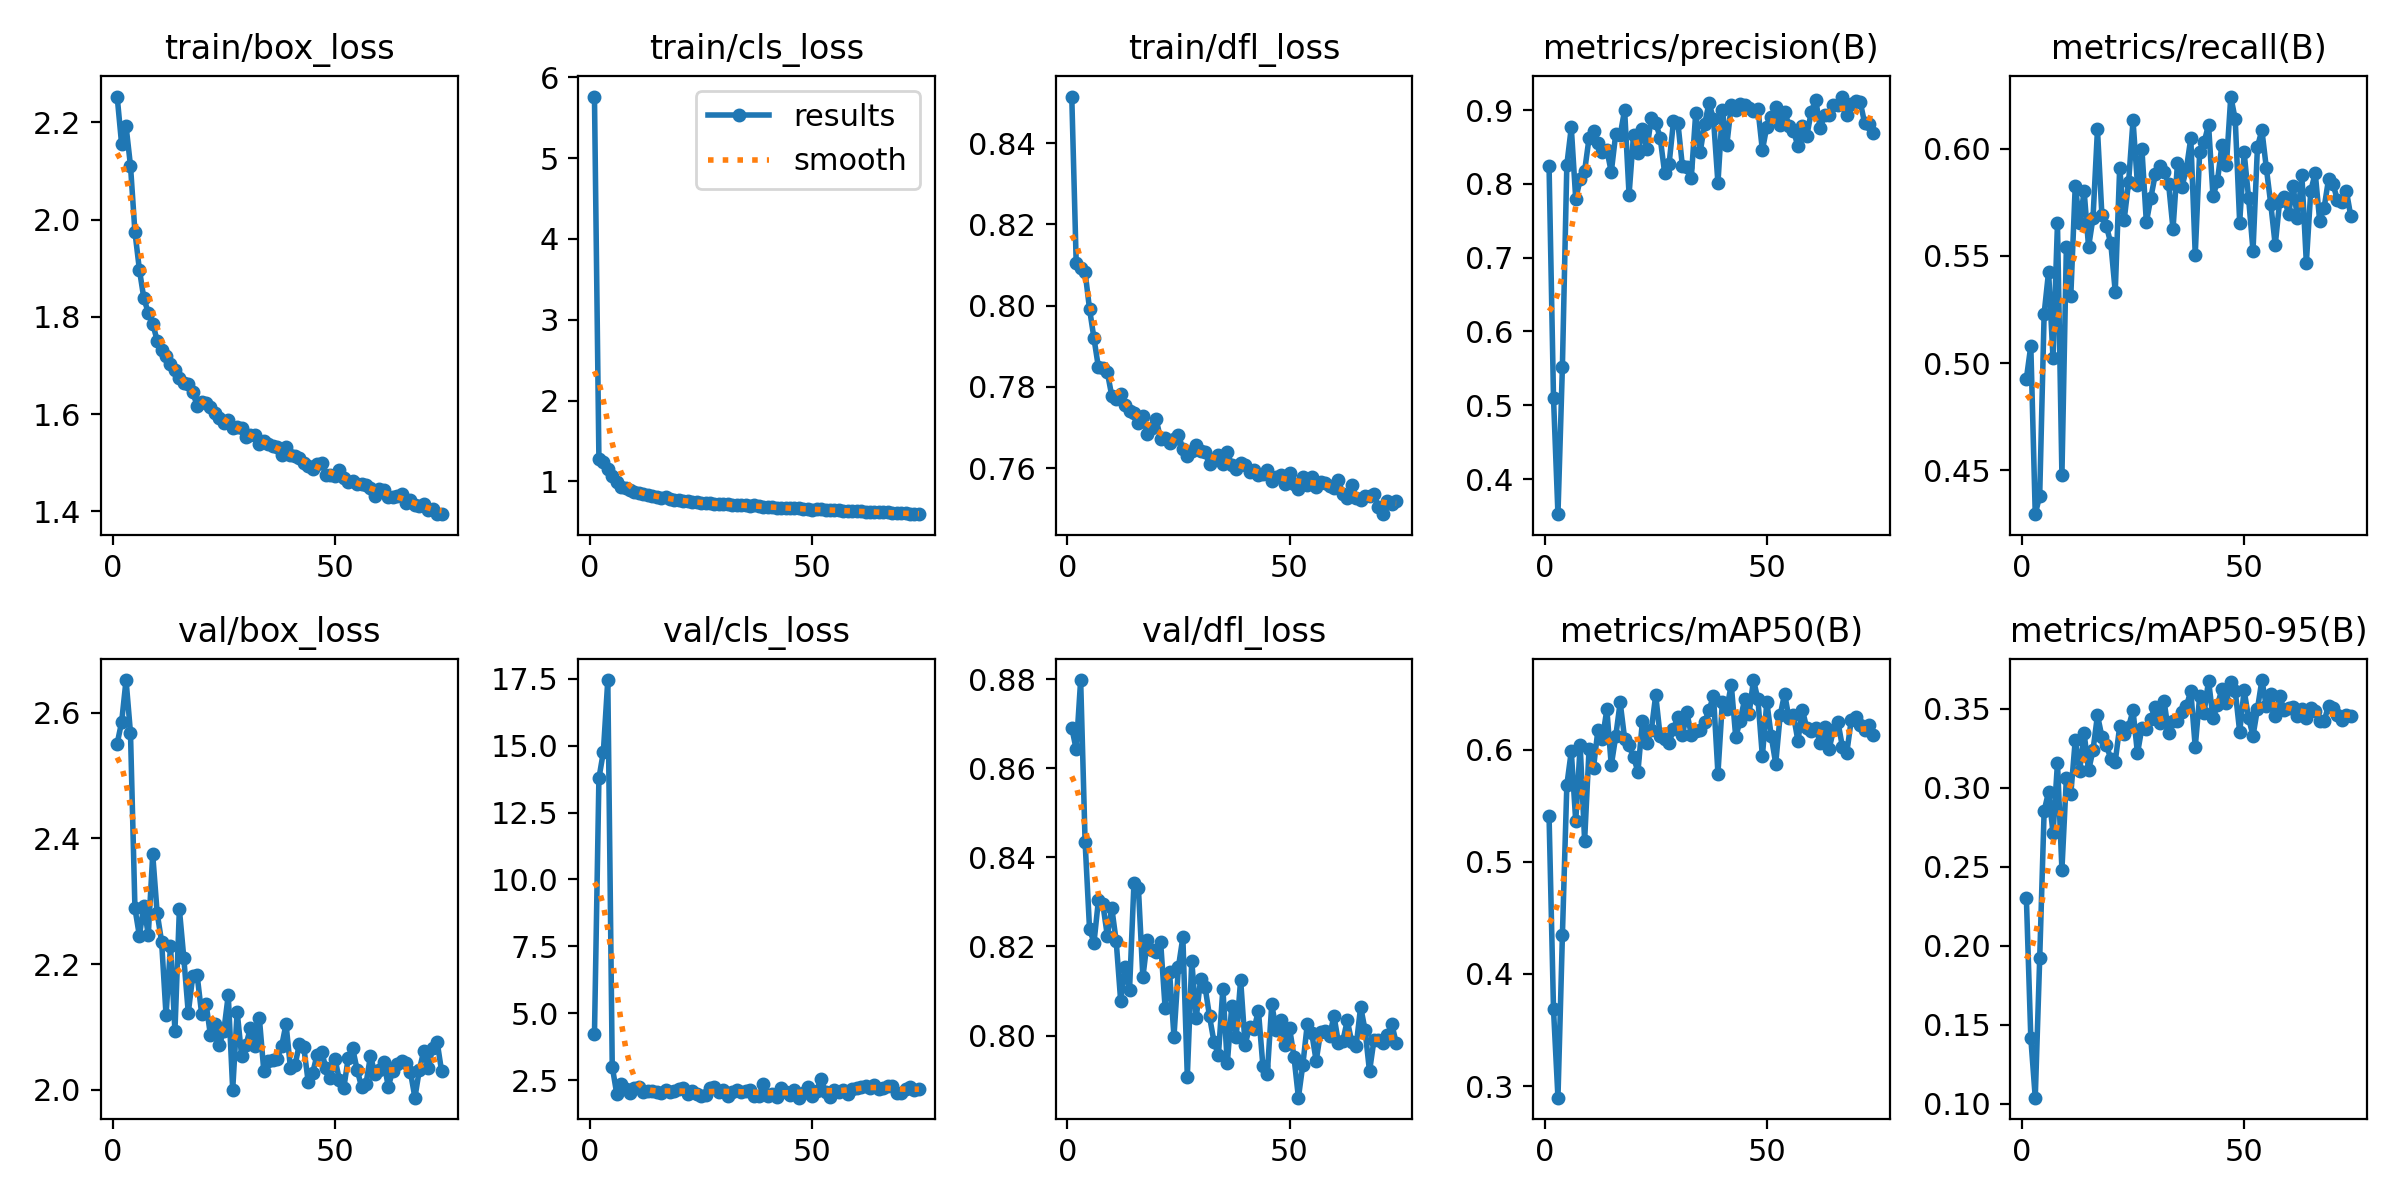

Source data for this figure (header and first rows):
epoch, time, train/box_loss, train/cls_loss, train/dfl_loss, metrics/precision(B), metrics/recall(B), metrics/mAP50(B), metrics/mAP50-95(B), val/box_loss, val/cls_loss, val/dfl_loss, lr/pg0, lr/pg1, lr/pg2, lr/pg3, lr/pg4, lr/pg5, lr/pg6, lr/pg7
1, 120.6, 2.253, 5.761, 0.8514, 0.8236, 0.4926, 0.5404, 0.2303, 2.551, 4.218, 0.8691, 0.009901, 0.0033, 0.009901, 0.0033, 0.009901, 0.0033, 0.009901, 0.0033
2, 209, 2.155, 1.283, 0.8104, 0.5101, 0.508, 0.3684, 0.1416, 2.585, 13.78, 0.8642, 0.0197, 0.006568, 0.0197, 0.006568, 0.0197, 0.006568, 0.0197, 0.006568
3, 298.9, 2.192, 1.237, 0.8092, 0.3525, 0.4295, 0.2896, 0.1038, 2.652, 14.76, 0.8798, 0.02931, 0.00977, 0.02931, 0.00977, 0.02931, 0.00977, 0.02931, 0.00977
4, 389, 2.11, 1.159, 0.8082, 0.5525, 0.438, 0.4345, 0.1919, 2.567, 17.45, 0.8435, 0.02911, 0.009703, 0.02911, 0.009703, 0.02911, 0.009703, 0.02911, 0.009703
5, 476, 1.974, 1.062, 0.7992, 0.8259, 0.5231, 0.5684, 0.2852, 2.289, 3.008, 0.8239, 0.02881, 0.009604, 0.02881, 0.009604, 0.02881, 0.009604, 0.02881, 0.009604
6, 562.9, 1.897, 0.9887, 0.7919, 0.8765, 0.5426, 0.5985, 0.2973, 2.245, 1.999, 0.8209, 0.02851, 0.009505, 0.02851, 0.009505, 0.02851, 0.009505, 0.02851, 0.009505
7, 649.9, 1.838, 0.9372, 0.7848, 0.7796, 0.5022, 0.5362, 0.2711, 2.292, 2.374, 0.8304, 0.02822, 0.009406, 0.02822, 0.009406, 0.02822, 0.009406, 0.02822, 0.009406
8, 736, 1.809, 0.9141, 0.7847, 0.8062, 0.5652, 0.6037, 0.3157, 2.246, 2.162, 0.8295, 0.02792, 0.009307, 0.02792, 0.009307, 0.02792, 0.009307, 0.02792, 0.009307
9, 821.8, 1.786, 0.8996, 0.7836, 0.8174, 0.4477, 0.5189, 0.2482, 2.374, 2.031, 0.8224, 0.02762, 0.009208, 0.02762, 0.009208, 0.02762, 0.009208, 0.02762, 0.009208
10, 908.6, 1.751, 0.8686, 0.7778, 0.8622, 0.554, 0.6004, 0.3058, 2.281, 2.224, 0.8287, 0.02733, 0.009109, 0.02733, 0.009109, 0.02733, 0.009109, 0.02733, 0.009109
11, 995.8, 1.731, 0.8573, 0.7771, 0.8714, 0.5314, 0.5838, 0.2959, 2.236, 2.255, 0.8212, 0.02703, 0.00901, 0.02703, 0.00901, 0.02703, 0.00901, 0.02703, 0.00901
12, 1083, 1.719, 0.8415, 0.7782, 0.8559, 0.5828, 0.6177, 0.33, 2.119, 2.066, 0.8079, 0.02673, 0.008911, 0.02673, 0.008911, 0.02673, 0.008911, 0.02673, 0.008911
13, 1169, 1.703, 0.838, 0.7755, 0.8428, 0.5654, 0.6095, 0.3106, 2.229, 2.088, 0.8154, 0.02644, 0.008812, 0.02644, 0.008812, 0.02644, 0.008812, 0.02644, 0.008812
14, 1255, 1.69, 0.8204, 0.7741, 0.8462, 0.5801, 0.6357, 0.3342, 2.094, 2.093, 0.8103, 0.02614, 0.008713, 0.02614, 0.008713, 0.02614, 0.008713, 0.02614, 0.008713
15, 1340, 1.674, 0.8107, 0.7736, 0.816, 0.5542, 0.586, 0.3108, 2.287, 2.058, 0.8344, 0.02584, 0.008614, 0.02584, 0.008614, 0.02584, 0.008614, 0.02584, 0.008614
16, 1425, 1.664, 0.7971, 0.7712, 0.8675, 0.5678, 0.6118, 0.3237, 2.209, 2.019, 0.833, 0.02555, 0.008515, 0.02555, 0.008515, 0.02555, 0.008515, 0.02555, 0.008515
17, 1512, 1.662, 0.8029, 0.7729, 0.8659, 0.609, 0.6421, 0.3458, 2.122, 2.116, 0.8131, 0.02525, 0.008416, 0.02525, 0.008416, 0.02525, 0.008416, 0.02525, 0.008416
18, 1597, 1.645, 0.7822, 0.7684, 0.9003, 0.5689, 0.6099, 0.3322, 2.18, 2.074, 0.8214, 0.02495, 0.008317, 0.02495, 0.008317, 0.02495, 0.008317, 0.02495, 0.008317
19, 1682, 1.618, 0.7712, 0.7698, 0.7853, 0.564, 0.6038, 0.3267, 2.182, 2.114, 0.8193, 0.02465, 0.008218, 0.02465, 0.008218, 0.02465, 0.008218, 0.02465, 0.008218
20, 1766, 1.625, 0.7684, 0.772, 0.8663, 0.5558, 0.5934, 0.3183, 2.121, 2.177, 0.8187, 0.02436, 0.008119, 0.02436, 0.008119, 0.02436, 0.008119, 0.02436, 0.008119
21, 1851, 1.623, 0.7608, 0.7671, 0.8421, 0.5333, 0.5803, 0.3165, 2.137, 2.225, 0.821, 0.02406, 0.00802, 0.02406, 0.00802, 0.02406, 0.00802, 0.02406, 0.00802
22, 1937, 1.615, 0.7558, 0.7675, 0.8737, 0.5913, 0.625, 0.3387, 2.086, 1.978, 0.8063, 0.02376, 0.007921, 0.02376, 0.007921, 0.02376, 0.007921, 0.02376, 0.007921
23, 2021, 1.602, 0.7401, 0.7661, 0.8466, 0.5667, 0.6063, 0.3337, 2.104, 2.113, 0.8143, 0.02347, 0.007822, 0.02347, 0.007822, 0.02347, 0.007822, 0.02347, 0.007822
24, 2106, 1.593, 0.7433, 0.7672, 0.8889, 0.5844, 0.6171, 0.3385, 2.072, 1.997, 0.7998, 0.02317, 0.007723, 0.02317, 0.007723, 0.02317, 0.007723, 0.02317, 0.007723
25, 2191, 1.582, 0.7365, 0.7681, 0.8825, 0.6132, 0.6485, 0.3488, 2.094, 1.892, 0.8154, 0.02287, 0.007624, 0.02287, 0.007624, 0.02287, 0.007624, 0.02287, 0.007624
26, 2276, 1.588, 0.7365, 0.7648, 0.8628, 0.5832, 0.6119, 0.3216, 2.151, 1.96, 0.822, 0.02258, 0.007525, 0.02258, 0.007525, 0.02258, 0.007525, 0.02258, 0.007525
27, 2361, 1.572, 0.7309, 0.7631, 0.8151, 0.5999, 0.6095, 0.3378, 2, 2.206, 0.7907, 0.02228, 0.007426, 0.02228, 0.007426, 0.02228, 0.007426, 0.02228, 0.007426
28, 2447, 1.574, 0.7259, 0.7643, 0.8266, 0.5657, 0.6058, 0.3367, 2.124, 2.252, 0.8168, 0.02198, 0.007327, 0.02198, 0.007327, 0.02198, 0.007327, 0.02198, 0.007327
29, 2532, 1.571, 0.7252, 0.7657, 0.8849, 0.577, 0.6183, 0.3435, 2.054, 2.059, 0.804, 0.02168, 0.007228, 0.02168, 0.007228, 0.02168, 0.007228, 0.02168, 0.007228
30, 2617, 1.554, 0.7152, 0.7641, 0.8822, 0.588, 0.6295, 0.3512, 2.071, 2.12, 0.8127, 0.02139, 0.007129, 0.02139, 0.007129, 0.02139, 0.007129, 0.02139, 0.007129
31, 2702, 1.558, 0.7169, 0.7639, 0.824, 0.5921, 0.6127, 0.3409, 2.099, 1.926, 0.8109, 0.02109, 0.00703, 0.02109, 0.00703, 0.02109, 0.00703, 0.02109, 0.00703
32, 2787, 1.557, 0.7129, 0.7609, 0.8223, 0.5893, 0.6332, 0.3546, 2.07, 2.072, 0.8043, 0.02079, 0.006931, 0.02079, 0.006931, 0.02079, 0.006931, 0.02079, 0.006931
33, 2872, 1.539, 0.7042, 0.7619, 0.8079, 0.5837, 0.6134, 0.3348, 2.114, 2.138, 0.7986, 0.0205, 0.006832, 0.0205, 0.006832, 0.0205, 0.006832, 0.0205, 0.006832
34, 2956, 1.545, 0.7038, 0.7632, 0.896, 0.5626, 0.6161, 0.3423, 2.029, 2.073, 0.7956, 0.0202, 0.006733, 0.0202, 0.006733, 0.0202, 0.006733, 0.0202, 0.006733
35, 3041, 1.538, 0.7044, 0.7611, 0.8426, 0.5933, 0.617, 0.3421, 2.046, 2.083, 0.8105, 0.0199, 0.006634, 0.0199, 0.006634, 0.0199, 0.006634, 0.0199, 0.006634
36, 3125, 1.535, 0.6974, 0.7639, 0.8809, 0.5822, 0.6244, 0.3476, 2.047, 2.131, 0.7937, 0.01961, 0.006535, 0.01961, 0.006535, 0.01961, 0.006535, 0.01961, 0.006535
37, 3210, 1.533, 0.7034, 0.7608, 0.9096, 0.5905, 0.6351, 0.3514, 2.049, 1.926, 0.8067, 0.01931, 0.006436, 0.01931, 0.006436, 0.01931, 0.006436, 0.01931, 0.006436
38, 3295, 1.516, 0.6943, 0.7598, 0.888, 0.6049, 0.648, 0.3611, 2.069, 1.895, 0.7997, 0.01901, 0.006337, 0.01901, 0.006337, 0.01901, 0.006337, 0.01901, 0.006337
39, 3381, 1.532, 0.6861, 0.7612, 0.801, 0.5506, 0.5786, 0.3256, 2.105, 2.348, 0.8125, 0.01871, 0.006238, 0.01871, 0.006238, 0.01871, 0.006238, 0.01871, 0.006238
40, 3466, 1.517, 0.6855, 0.7608, 0.8998, 0.5985, 0.6428, 0.358, 2.034, 1.923, 0.7979, 0.01842, 0.006139, 0.01842, 0.006139, 0.01842, 0.006139, 0.01842, 0.006139
41, 3551, 1.514, 0.6841, 0.7591, 0.853, 0.6031, 0.6363, 0.3475, 2.039, 1.989, 0.8019, 0.01812, 0.00604, 0.01812, 0.00604, 0.01812, 0.00604, 0.01812, 0.00604
42, 3637, 1.51, 0.6764, 0.7596, 0.9064, 0.6112, 0.6579, 0.3677, 2.072, 1.862, 0.8014, 0.01782, 0.005941, 0.01782, 0.005941, 0.01782, 0.005941, 0.01782, 0.005941
43, 3723, 1.501, 0.6726, 0.7584, 0.9007, 0.5778, 0.6113, 0.3439, 2.067, 2.189, 0.8056, 0.01753, 0.005842, 0.01753, 0.005842, 0.01753, 0.005842, 0.01753, 0.005842
44, 3808, 1.494, 0.6713, 0.7587, 0.9086, 0.585, 0.6257, 0.3523, 2.012, 2.071, 0.7933, 0.01723, 0.005743, 0.01723, 0.005743, 0.01723, 0.005743, 0.01723, 0.005743
45, 3894, 1.487, 0.6671, 0.7596, 0.9069, 0.6018, 0.6447, 0.3622, 2.027, 1.95, 0.7914, 0.01693, 0.005644, 0.01693, 0.005644, 0.01693, 0.005644, 0.01693, 0.005644
46, 3980, 1.497, 0.6687, 0.757, 0.9031, 0.5922, 0.6317, 0.3538, 2.056, 2.128, 0.807, 0.01664, 0.005545, 0.01664, 0.005545, 0.01664, 0.005545, 0.01664, 0.005545
47, 4066, 1.5, 0.6661, 0.7577, 0.8983, 0.6244, 0.662, 0.3666, 2.06, 1.846, 0.8013, 0.01634, 0.005446, 0.01634, 0.005446, 0.01634, 0.005446, 0.01634, 0.005446
48, 4151, 1.476, 0.6586, 0.7584, 0.9016, 0.6138, 0.6447, 0.3612, 2.034, 2.037, 0.8036, 0.01604, 0.005347, 0.01604, 0.005347, 0.01604, 0.005347, 0.01604, 0.005347
49, 4237, 1.476, 0.6599, 0.7561, 0.8456, 0.5655, 0.5939, 0.3353, 2.019, 2.235, 0.798, 0.01574, 0.005248, 0.01574, 0.005248, 0.01574, 0.005248, 0.01574, 0.005248
50, 4323, 1.473, 0.6521, 0.7588, 0.8777, 0.5983, 0.6424, 0.3616, 2.05, 1.906, 0.8018, 0.01545, 0.005149, 0.01545, 0.005149, 0.01545, 0.005149, 0.01545, 0.005149
51, 4408, 1.485, 0.6531, 0.7561, 0.8907, 0.5772, 0.6117, 0.3441, 2.016, 2.111, 0.7953, 0.01515, 0.00505, 0.01515, 0.00505, 0.01515, 0.00505, 0.01515, 0.00505
52, 4493, 1.47, 0.6531, 0.755, 0.9045, 0.5524, 0.5874, 0.3327, 2.003, 2.555, 0.7861, 0.01485, 0.004951, 0.01485, 0.004951, 0.01485, 0.004951, 0.01485, 0.004951
53, 4578, 1.46, 0.6454, 0.7579, 0.88, 0.601, 0.6305, 0.3497, 2.051, 2.041, 0.7935, 0.01456, 0.004852, 0.01456, 0.004852, 0.01456, 0.004852, 0.01456, 0.004852
54, 4664, 1.463, 0.6486, 0.7559, 0.8978, 0.6087, 0.6497, 0.368, 2.066, 1.875, 0.8026, 0.01426, 0.004753, 0.01426, 0.004753, 0.01426, 0.004753, 0.01426, 0.004753
55, 4749, 1.456, 0.6429, 0.7578, 0.879, 0.591, 0.6278, 0.3513, 2.032, 2.116, 0.8005, 0.01396, 0.004654, 0.01396, 0.004654, 0.01396, 0.004654, 0.01396, 0.004654
56, 4834, 1.456, 0.6408, 0.7554, 0.8722, 0.5742, 0.6305, 0.3592, 2.004, 2.073, 0.7943, 0.01367, 0.004555, 0.01367, 0.004555, 0.01367, 0.004555, 0.01367, 0.004555
57, 4919, 1.454, 0.6404, 0.7566, 0.8509, 0.5551, 0.6077, 0.345, 2.01, 2.14, 0.8009, 0.01337, 0.004456, 0.01337, 0.004456, 0.01337, 0.004456, 0.01337, 0.004456
58, 5005, 1.449, 0.6365, 0.7563, 0.878, 0.5756, 0.6354, 0.3581, 2.054, 1.999, 0.8011, 0.01307, 0.004357, 0.01307, 0.004357, 0.01307, 0.004357, 0.01307, 0.004357
59, 5090, 1.432, 0.6301, 0.7556, 0.8652, 0.5774, 0.6189, 0.3491, 2.025, 2.183, 0.7998, 0.01277, 0.004258, 0.01277, 0.004258, 0.01277, 0.004258, 0.01277, 0.004258
60, 5176, 1.447, 0.6298, 0.7551, 0.8976, 0.5695, 0.6163, 0.3504, 2.032, 2.226, 0.8044, 0.01248, 0.004159, 0.01248, 0.004159, 0.01248, 0.004159, 0.01248, 0.004159
... 14 more rows
